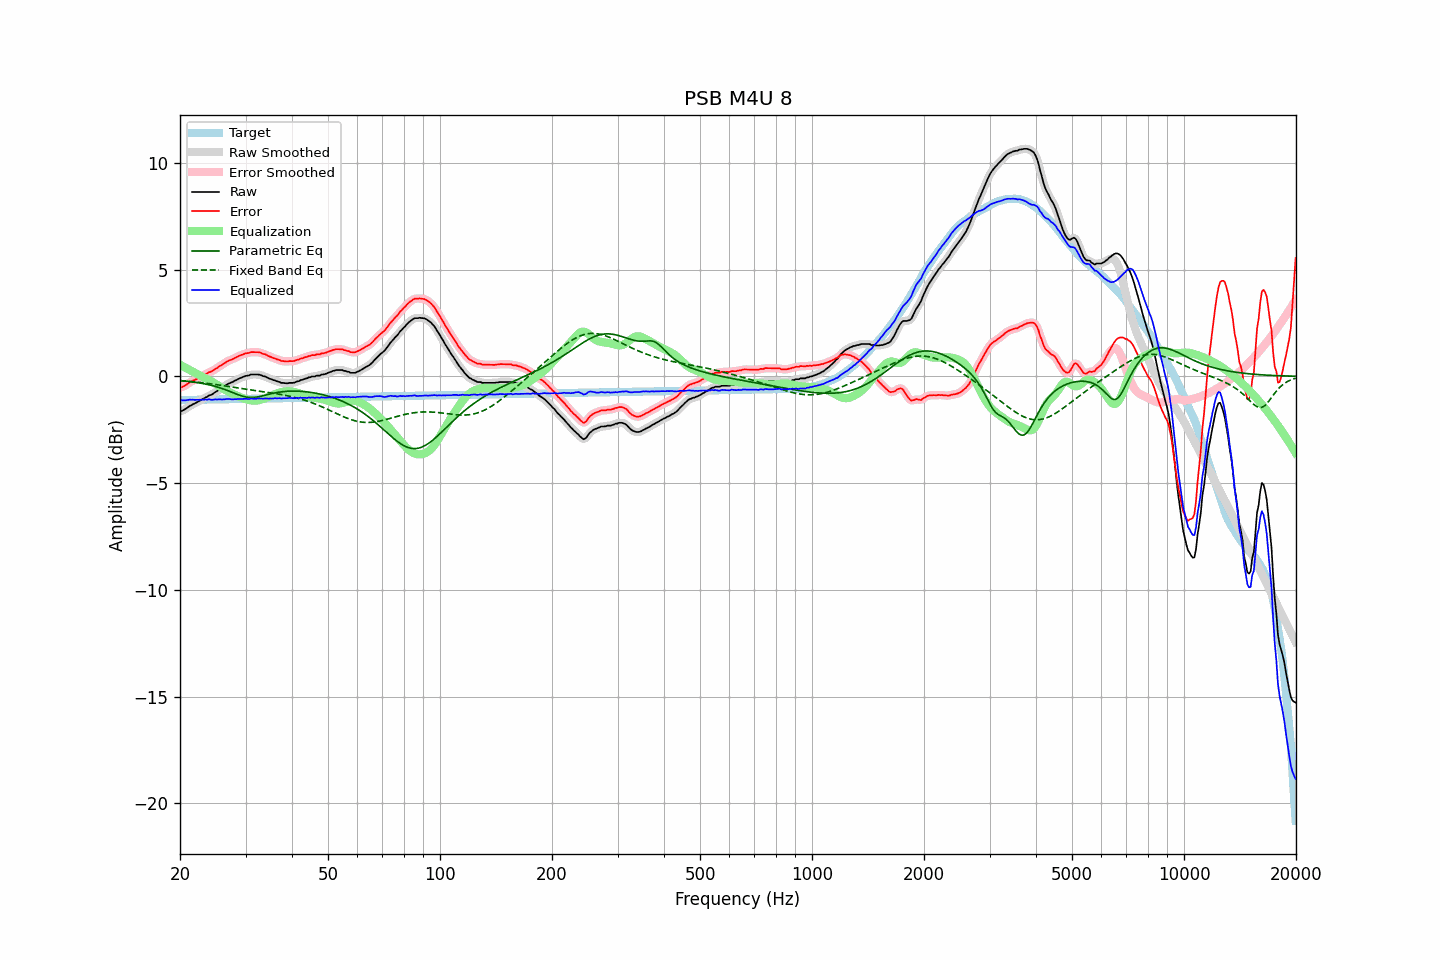

The data file committed next to this chart (first rows):
frequency, raw, error, smoothed, error_smoothed, equalization, parametric_eq, fixed_band_eq, equalized_raw, equalized_smoothed, target
20.00, -1.63, -0.51, -1.63, -0.52, 0.54, -0.20, -0.20, -1.08, -1.09, -1.11
20.20, -1.63, -0.51, -1.61, -0.50, 0.50, -0.21, -0.20, -1.12, -1.11, -1.11
20.40, -1.59, -0.48, -1.59, -0.48, 0.46, -0.21, -0.21, -1.13, -1.13, -1.11
20.61, -1.55, -0.44, -1.55, -0.44, 0.42, -0.22, -0.22, -1.13, -1.13, -1.11
20.81, -1.50, -0.39, -1.49, -0.39, 0.38, -0.23, -0.22, -1.12, -1.12, -1.11
21.02, -1.45, -0.34, -1.44, -0.34, 0.34, -0.24, -0.23, -1.11, -1.11, -1.11
21.23, -1.39, -0.28, -1.39, -0.29, 0.30, -0.24, -0.24, -1.09, -1.10, -1.10
21.44, -1.36, -0.25, -1.35, -0.25, 0.26, -0.25, -0.24, -1.10, -1.09, -1.10
21.66, -1.31, -0.21, -1.31, -0.21, 0.21, -0.26, -0.25, -1.09, -1.10, -1.10
21.87, -1.28, -0.18, -1.27, -0.17, 0.17, -0.27, -0.26, -1.10, -1.10, -1.10
22.09, -1.24, -0.14, -1.23, -0.14, 0.13, -0.28, -0.27, -1.10, -1.10, -1.10
22.31, -1.20, -0.10, -1.20, -0.10, 0.09, -0.30, -0.28, -1.10, -1.10, -1.10
22.54, -1.16, -0.06, -1.15, -0.06, 0.06, -0.31, -0.28, -1.10, -1.10, -1.10
22.76, -1.12, -0.02, -1.11, -0.02, 0.02, -0.32, -0.29, -1.10, -1.10, -1.09
22.99, -1.07, 0.03, -1.07, 0.02, -0.02, -0.33, -0.30, -1.09, -1.09, -1.09
23.22, -1.04, 0.06, -1.03, 0.06, -0.06, -0.35, -0.31, -1.10, -1.09, -1.09
23.45, -0.99, 0.10, -0.99, 0.10, -0.10, -0.36, -0.32, -1.08, -1.09, -1.09
23.69, -0.96, 0.13, -0.95, 0.14, -0.14, -0.38, -0.33, -1.09, -1.08, -1.09
23.92, -0.90, 0.19, -0.91, 0.18, -0.18, -0.40, -0.34, -1.07, -1.09, -1.09
24.16, -0.88, 0.21, -0.87, 0.21, -0.22, -0.41, -0.35, -1.09, -1.09, -1.09
24.40, -0.85, 0.24, -0.83, 0.25, -0.26, -0.43, -0.36, -1.10, -1.09, -1.09
24.65, -0.79, 0.30, -0.79, 0.29, -0.30, -0.45, -0.37, -1.09, -1.09, -1.08
24.89, -0.74, 0.35, -0.74, 0.34, -0.34, -0.47, -0.38, -1.08, -1.09, -1.08
25.14, -0.70, 0.39, -0.69, 0.39, -0.39, -0.49, -0.39, -1.09, -1.08, -1.08
25.39, -0.64, 0.44, -0.64, 0.44, -0.44, -0.52, -0.40, -1.07, -1.08, -1.08
25.65, -0.59, 0.49, -0.59, 0.49, -0.49, -0.54, -0.41, -1.07, -1.08, -1.08
25.91, -0.55, 0.53, -0.54, 0.53, -0.54, -0.57, -0.42, -1.08, -1.08, -1.08
26.16, -0.50, 0.58, -0.49, 0.58, -0.58, -0.59, -0.44, -1.08, -1.08, -1.08
26.43, -0.45, 0.63, -0.44, 0.63, -0.63, -0.62, -0.45, -1.08, -1.07, -1.07
26.69, -0.39, 0.69, -0.39, 0.68, -0.67, -0.65, -0.46, -1.06, -1.06, -1.07
26.96, -0.35, 0.72, -0.35, 0.72, -0.71, -0.68, -0.47, -1.06, -1.06, -1.07
27.23, -0.32, 0.75, -0.32, 0.75, -0.75, -0.71, -0.48, -1.07, -1.07, -1.07
27.50, -0.29, 0.78, -0.28, 0.78, -0.79, -0.74, -0.50, -1.08, -1.07, -1.07
27.77, -0.26, 0.81, -0.25, 0.82, -0.82, -0.77, -0.51, -1.08, -1.08, -1.07
28.05, -0.21, 0.86, -0.21, 0.85, -0.86, -0.80, -0.52, -1.07, -1.07, -1.07
28.33, -0.18, 0.89, -0.17, 0.89, -0.89, -0.83, -0.53, -1.07, -1.07, -1.06
28.62, -0.14, 0.93, -0.13, 0.93, -0.93, -0.86, -0.54, -1.06, -1.06, -1.06
28.90, -0.10, 0.97, -0.10, 0.96, -0.96, -0.88, -0.56, -1.06, -1.06, -1.06
29.19, -0.07, 0.99, -0.07, 0.99, -0.99, -0.91, -0.57, -1.06, -1.06, -1.06
29.48, -0.04, 1.02, -0.03, 1.03, -1.02, -0.93, -0.58, -1.06, -1.06, -1.06
29.78, -0.01, 1.05, -0.01, 1.05, -1.05, -0.95, -0.59, -1.06, -1.06, -1.06
30.08, 0.02, 1.08, 0.02, 1.07, -1.07, -0.97, -0.60, -1.05, -1.06, -1.06
30.38, 0.03, 1.09, 0.04, 1.09, -1.09, -0.98, -0.62, -1.06, -1.06, -1.05
30.68, 0.04, 1.10, 0.06, 1.11, -1.11, -0.99, -0.63, -1.07, -1.05, -1.05
30.99, 0.08, 1.14, 0.07, 1.12, -1.12, -0.99, -0.64, -1.04, -1.05, -1.05
31.30, 0.08, 1.13, 0.08, 1.13, -1.13, -0.99, -0.65, -1.05, -1.05, -1.05
31.61, 0.08, 1.13, 0.09, 1.14, -1.14, -0.99, -0.66, -1.05, -1.05, -1.05
31.93, 0.08, 1.13, 0.09, 1.13, -1.14, -0.98, -0.67, -1.05, -1.05, -1.05
32.24, 0.08, 1.13, 0.09, 1.13, -1.13, -0.97, -0.68, -1.05, -1.04, -1.05
32.57, 0.08, 1.13, 0.08, 1.12, -1.12, -0.95, -0.69, -1.03, -1.04, -1.05
32.89, 0.06, 1.11, 0.06, 1.10, -1.10, -0.94, -0.70, -1.04, -1.04, -1.04
33.22, 0.03, 1.08, 0.04, 1.08, -1.08, -0.92, -0.71, -1.04, -1.04, -1.04
33.55, 0.00, 1.04, 0.01, 1.05, -1.05, -0.90, -0.73, -1.05, -1.04, -1.04
33.89, -0.01, 1.03, -0.02, 1.02, -1.02, -0.88, -0.74, -1.03, -1.04, -1.04
34.23, -0.05, 0.99, -0.05, 0.99, -0.99, -0.86, -0.75, -1.04, -1.04, -1.04
34.57, -0.09, 0.95, -0.08, 0.96, -0.96, -0.85, -0.76, -1.05, -1.04, -1.04
34.92, -0.12, 0.92, -0.12, 0.92, -0.93, -0.83, -0.77, -1.04, -1.04, -1.04
35.27, -0.14, 0.90, -0.14, 0.89, -0.90, -0.81, -0.78, -1.03, -1.04, -1.03
35.62, -0.18, 0.86, -0.17, 0.86, -0.86, -0.79, -0.79, -1.04, -1.03, -1.03
35.97, -0.19, 0.84, -0.20, 0.84, -0.83, -0.78, -0.80, -1.02, -1.03, -1.03
... 635 more rows
